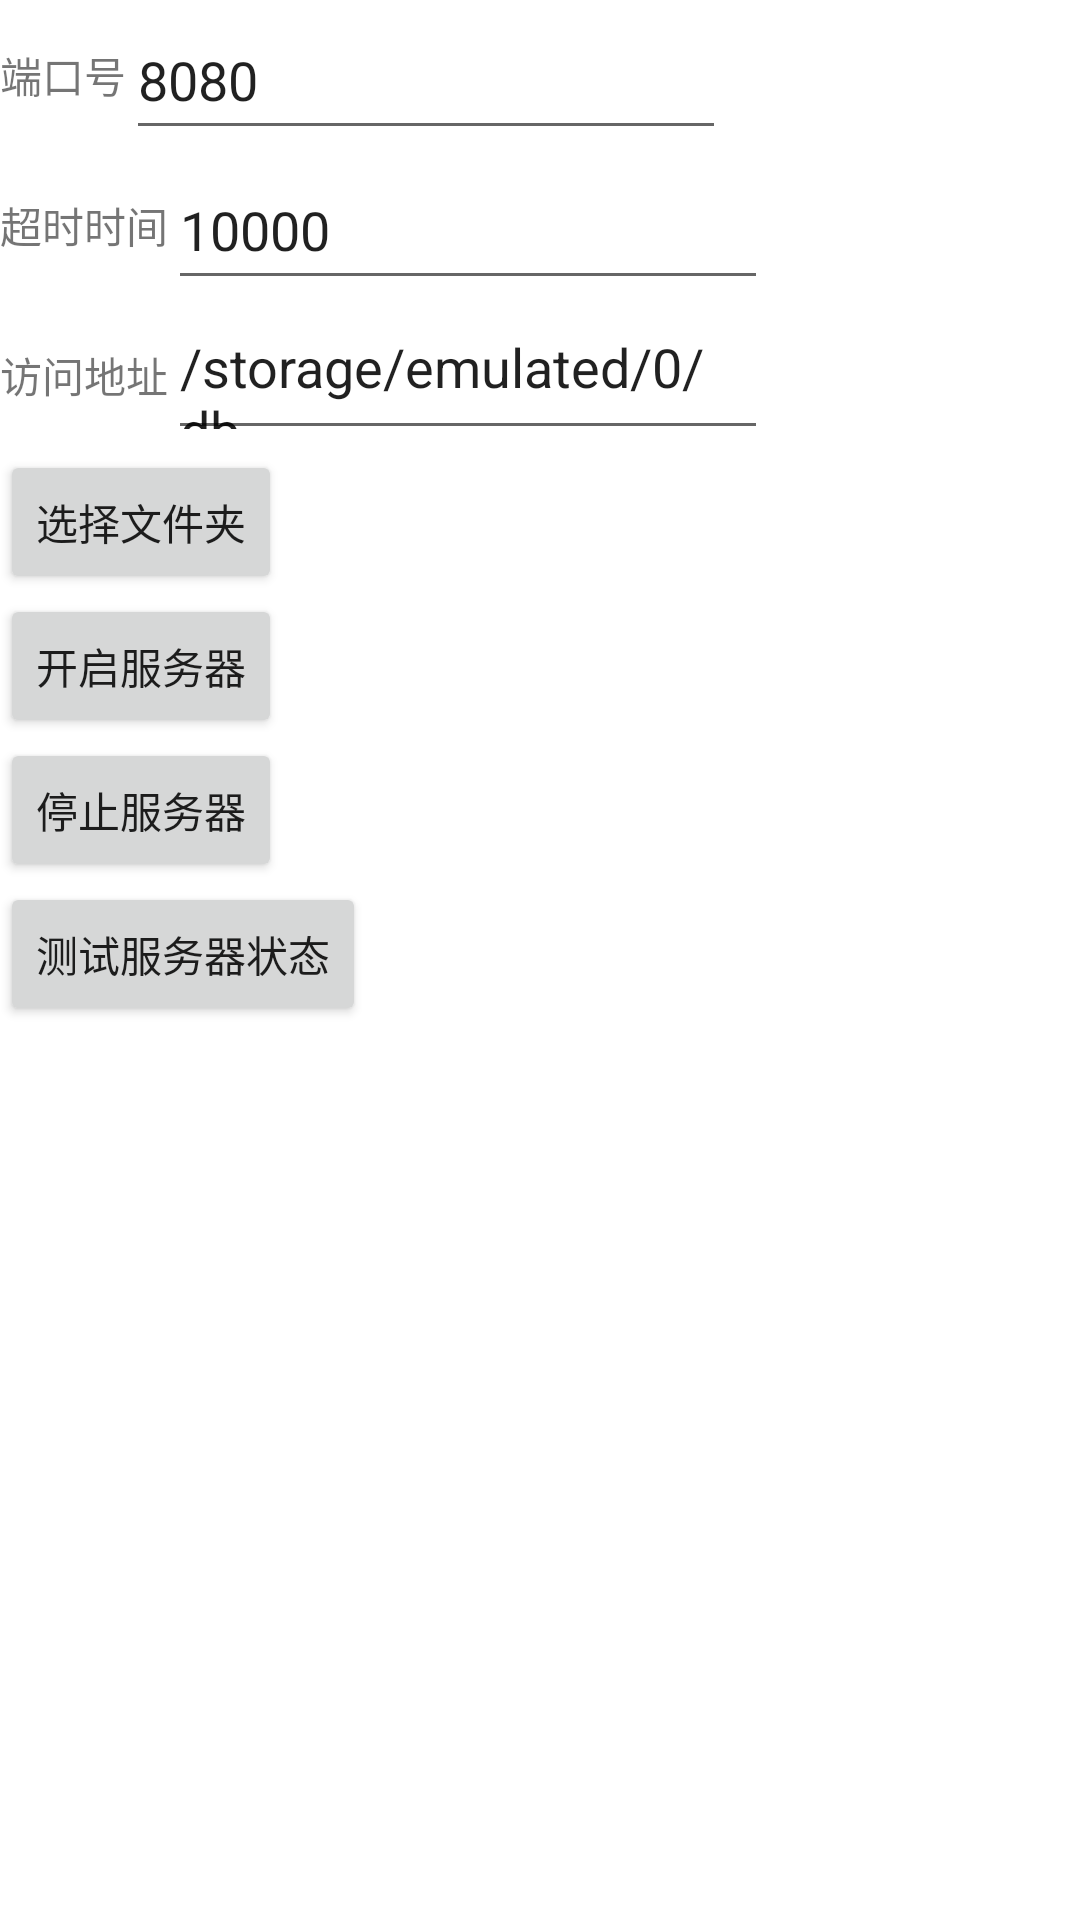

The Android layout XML behind this screen, and the referenced resources:
<!-- AndroidManifest.xml: fallback theme Theme.MaterialComponents.DayNight.NoActionBar -->
<!-- res/layout/activity_main.xml -->
<LinearLayout xmlns:android="http://schemas.android.com/apk/res/android"
    xmlns:tools="http://schemas.android.com/tools"
    android:layout_width="match_parent"
    android:layout_height="match_parent"
    android:orientation="vertical"
    tools:context="${relativePackage}.${activityClass}" >
    <LinearLayout 
        android:id="@+id/main_set_port"
        android:layout_width="match_parent"
        android:layout_height="50dp"
        android:orientation="horizontal"
        >
	    <TextView 
	        android:id="@+id/main_tv_set_port"
	        android:text="端口号"
	        android:gravity="center"
	        android:layout_height="match_parent"
	        android:layout_width="wrap_content"/>
        <EditText 
            android:id="@+id/main_et_set_port"
            android:hint="请输入端口号"
            android:text="8080"
            android:layout_height="match_parent"
            android:layout_width="200dp"
            />
    </LinearLayout>
     <LinearLayout 
        android:id="@+id/main_set_outtime"
        android:layout_width="match_parent"
        android:layout_height="50dp"
        android:orientation="horizontal"
        >
	    <TextView 
	        android:id="@+id/main_tv_set_outtime"
	        android:text="超时时间"
	        android:gravity="center"
	        android:layout_height="match_parent"
	        android:layout_width="wrap_content"/>
        <EditText 
            android:id="@+id/main_et_set_outtime"
            android:hint="毫秒为单位"
             android:text="10000"
            android:layout_height="match_parent"
            android:layout_width="200dp"
            />
    </LinearLayout>
    <LinearLayout 
        android:id="@+id/main_set_address"
        android:layout_width="match_parent"
        android:layout_height="50dp"
        android:orientation="horizontal"
        >
	    <TextView 
	        android:id="@+id/main_tv_set_address"
	        android:text="访问地址"
	        android:gravity="center"
	        android:layout_height="match_parent"
	        android:layout_width="wrap_content"/>
        <EditText 
            android:id="@+id/main_et_set_address"
            android:hint="地址"
            android:text="/storage/emulated/0/db"
            android:layout_height="match_parent"
            android:layout_width="200dp"
            />
    </LinearLayout>
    <Button 
        android:id="@+id/main_bt_set_address"
        android:text="选择文件夹"
        android:layout_height="wrap_content"
        android:layout_width="wrap_content"/>
    <Button 
        android:id="@+id/main_bt_start_server"
        android:text="开启服务器"
        android:layout_width="wrap_content"
        android:layout_height="wrap_content"/>
    <Button 
        android:id="@+id/main_bt_stop_server"
        android:text="停止服务器"
        android:layout_width="wrap_content"
        android:layout_height="wrap_content"/>
    <Button 
        android:id="@+id/main_bt_test_state"
        android:text="测试服务器状态"
        android:layout_height="wrap_content"
        android:layout_width="wrap_content"/>

</LinearLayout>
<!-- resources referenced by this layout -->
<resources>

</resources>
